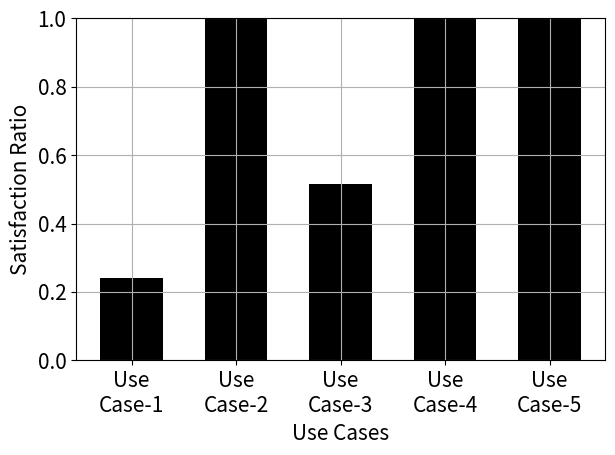

The matplotlib source for this figure:
import matplotlib.pyplot as plt
import numpy as np

plt.rcParams.update({'font.size': 15})

satisfactionRatio=[0.240768, 1, 0.516948, 1, 1]

# create plot where the x axis is rpi, PC and server and the y axis is the runtime in seconds for each use case and the ftc
# the x axis is the use case number and the y axis is the runtime in seconds
# add a line parallel to the x axis which denotes realtime execution (1 second) 

x = ['Use\nCase-1', 'Use\nCase-2', 'Use\nCase-3', 'Use\nCase-4', 'Use\nCase-5']
y1 = np.array(satisfactionRatio)
plt.bar(x, y1, width=0.6, color='black')
plt.xlabel("Use Cases")
plt.ylabel("Satisfaction Ratio")
plt.grid()
plt.ylim(0, 1)
plt.tight_layout()
plt.savefig('SatisfactionRatio.pdf', bbox_inches='tight')